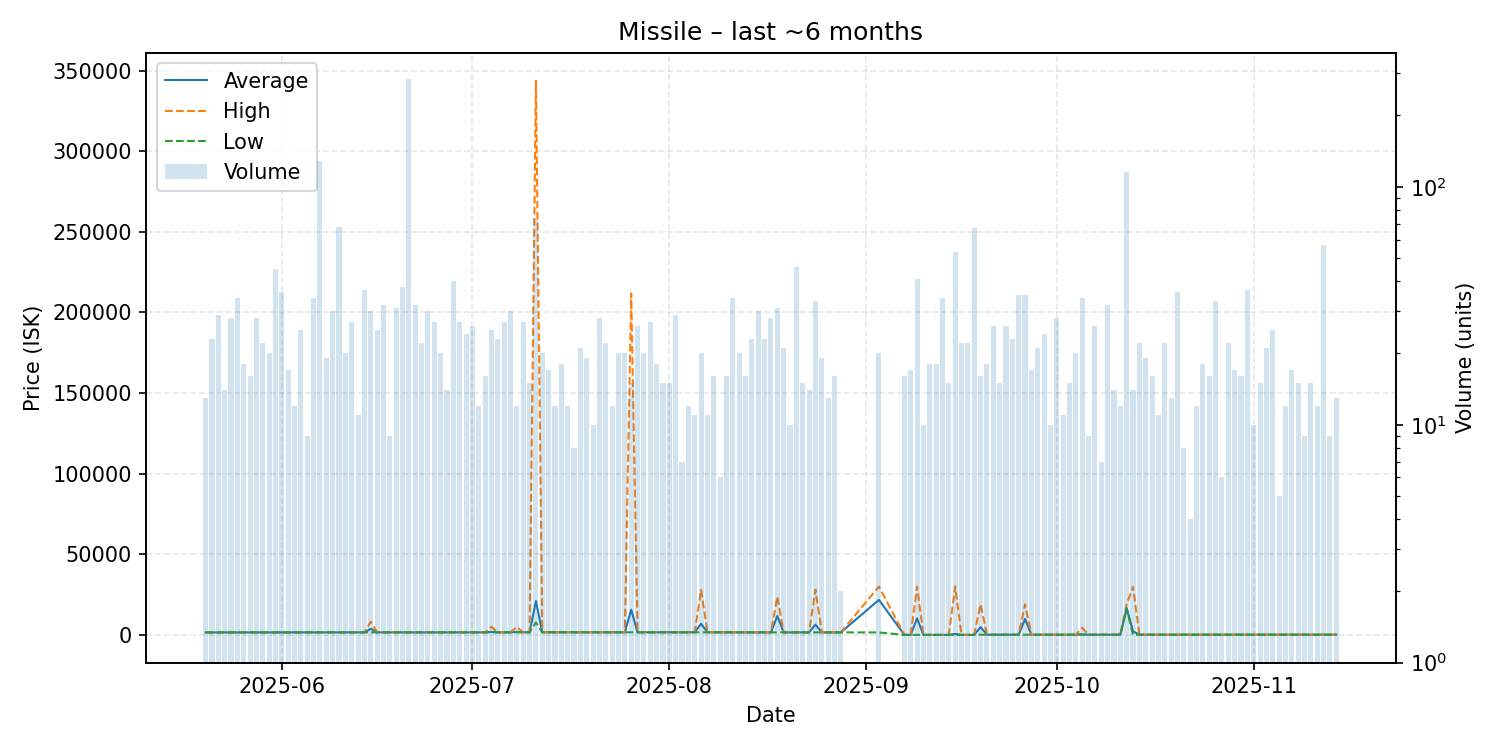

The file beside this chart, header and first rows:
date, average, highest, lowest, order_count, volume
2025-05-20, 1536, 1536, 1536, 9, 13
2025-05-21, 1536, 1536, 1536, 13, 23
2025-05-22, 1536, 1537, 1536, 13, 29
2025-05-23, 1537, 1537, 1537, 6, 14
2025-05-24, 1538, 1538, 1538, 16, 28
2025-05-25, 1538, 1539, 1538, 15, 34
2025-05-26, 1539, 1540, 1538, 10, 18
2025-05-27, 1540, 1540, 1540, 12, 16
2025-05-28, 1540, 1541, 1540, 17, 28
2025-05-29, 1540, 1540, 1540, 14, 22
2025-05-30, 1548, 1549, 1540, 18, 20
2025-05-31, 1551, 1551, 1551, 20, 45
2025-06-01, 1552, 1552, 1551, 11, 36
2025-06-02, 1551, 1552, 1551, 9, 17
2025-06-03, 1554, 1556, 1552, 6, 12
2025-06-04, 1558, 1558, 1558, 11, 25
2025-06-05, 1559, 1559, 1558, 6, 9
2025-06-06, 1561, 1562, 1561, 19, 34
2025-06-07, 1564, 1564, 1564, 19, 128
2025-06-08, 1564, 1564, 1564, 13, 19
2025-06-09, 1564, 1564, 1564, 16, 30
2025-06-10, 1564, 1564, 1564, 12, 68
2025-06-11, 1564, 1564, 1564, 13, 20
2025-06-12, 1564, 1565, 1564, 19, 27
2025-06-13, 1564, 1564, 1564, 8, 11
2025-06-14, 1564, 1564, 1564, 21, 37
2025-06-15, 3771, 8184, 1564, 15, 30
2025-06-16, 1564, 1564, 1564, 16, 25
2025-06-17, 1564, 1565, 1564, 12, 32
2025-06-18, 1564, 1564, 1564, 5, 9
2025-06-19, 1564, 1564, 1564, 17, 31
2025-06-20, 1564, 1565, 1564, 19, 38
2025-06-21, 1564, 1564, 1564, 10, 285
2025-06-22, 1564, 1564, 1564, 18, 32
2025-06-23, 1560, 1564, 1520, 10, 22
2025-06-24, 1564, 1564, 1564, 7, 30
2025-06-25, 1564, 1564, 1564, 15, 27
2025-06-26, 1564, 1564, 1564, 13, 20
2025-06-27, 1564, 1564, 1564, 10, 14
2025-06-28, 1564, 1565, 1564, 18, 40
2025-06-29, 1564, 1564, 1564, 11, 27
2025-06-30, 1564, 1564, 1564, 13, 24
2025-07-01, 1564, 1564, 1564, 13, 26
2025-07-02, 1564, 1564, 1564, 8, 12
2025-07-03, 1564, 1564, 1564, 10, 16
2025-07-04, 1839, 5000, 1564, 16, 25
2025-07-05, 1568, 1569, 1568, 18, 23
2025-07-06, 1572, 1575, 1569, 14, 27
2025-07-07, 1580, 1582, 1578, 11, 30
2025-07-08, 1862, 4900, 1585, 11, 12
2025-07-09, 1593, 1593, 1592, 13, 27
2025-07-10, 1595, 1600, 1593, 10, 15
2025-07-11, 20940, 343700, 7705, 30, 73
2025-07-12, 1608, 1609, 1608, 11, 20
2025-07-13, 1608, 1609, 1608, 9, 17
2025-07-14, 1608, 1608, 1608, 7, 12
2025-07-15, 1608, 1608, 1608, 13, 18
2025-07-16, 1608, 1608, 1608, 7, 12
2025-07-17, 1608, 1608, 1608, 5, 8
2025-07-18, 1608, 1608, 1607, 13, 21
... 111 more rows
